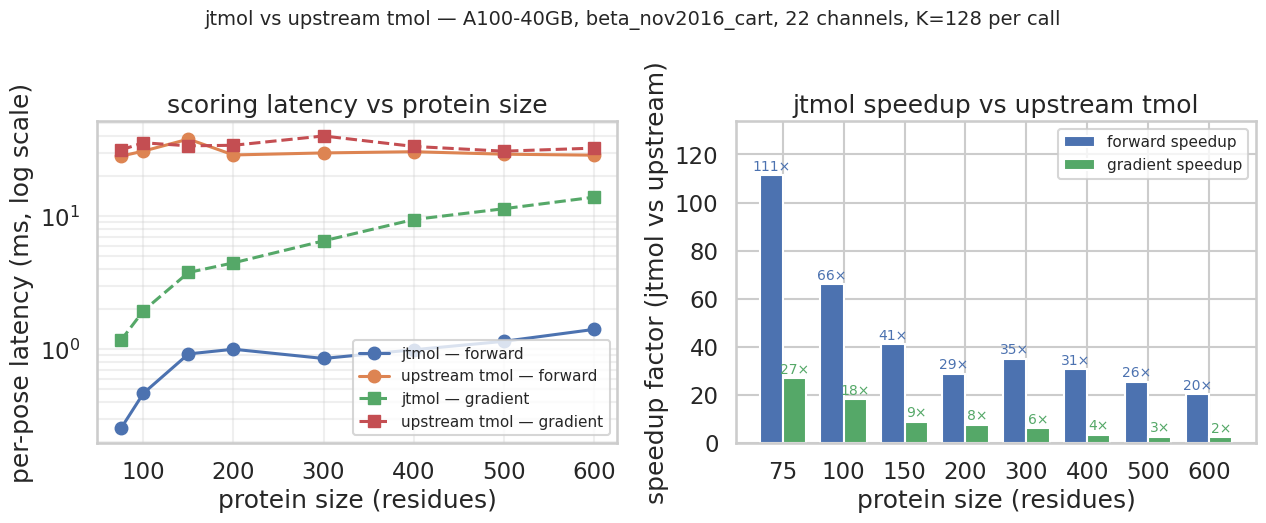

Here is the Python script that generated this plot: (Note: this script raises an exception after producing the figure.)
"""Generate the headline jtmol-vs-upstream-tmol speedup figure.

Reads numbers from ``docs/BENCHMARKS_SIZE_NL.md`` (full neighbor-list
sweep on Modal A100-40GB). Writes ``docs/figures/jtmol_vs_tmol.png``.

Style: seaborn whitegrid, sentence-case labels.
"""

from __future__ import annotations

import pathlib

import matplotlib.pyplot as plt
import seaborn as sns

sns.set_theme(style="whitegrid", context="talk")

# Numbers from docs/BENCHMARKS_SIZE_NL.md.
residues = [75, 100, 150, 200, 300, 400, 500, 600]
atoms    = [1116, 1591, 2465, 3039, 4466, 5899, 7561, 8800]
jtmol_e  = [0.254, 0.467, 0.923, 1.001, 0.853, 0.992, 1.147, 1.410]
up_e     = [28.314, 30.882, 38.035, 28.899, 29.931, 30.562, 29.287, 28.788]
jtmol_g  = [1.166, 1.949, 3.778, 4.467, 6.532, 9.449, 11.391, 13.907]
up_g     = [31.520, 35.686, 33.847, 34.166, 40.151, 33.497, 30.852, 32.521]

speedup_e = [u / j for u, j in zip(up_e, jtmol_e)]
speedup_g = [u / j for u, j in zip(up_g, jtmol_g)]

fig, axes = plt.subplots(1, 2, figsize=(13, 5.2))

# Left: per-pose latency (log)
ax = axes[0]
ax.plot(residues, jtmol_e, marker="o", linewidth=2.2, label="jtmol — forward")
ax.plot(residues, up_e, marker="o", linewidth=2.2, label="upstream tmol — forward")
ax.plot(residues, jtmol_g, marker="s", linewidth=2.2, linestyle="--", label="jtmol — gradient")
ax.plot(residues, up_g, marker="s", linewidth=2.2, linestyle="--", label="upstream tmol — gradient")
ax.set_yscale("log")
ax.set_xlabel("protein size (residues)")
ax.set_ylabel("per-pose latency (ms, log scale)")
ax.set_title("scoring latency vs protein size")
ax.legend(loc="lower right", fontsize=11, frameon=True)
ax.grid(True, which="both", alpha=0.3)

# Right: speedup factor
ax = axes[1]
import numpy as np
x = np.arange(len(residues))
width = 0.38
ax.bar(x - width / 2, speedup_e, width, label="forward speedup", color=sns.color_palette()[0])
ax.bar(x + width / 2, speedup_g, width, label="gradient speedup", color=sns.color_palette()[2])
for i, v in enumerate(speedup_e):
    ax.text(i - width / 2, v + 2, f"{v:.0f}×", ha="center", fontsize=10, color=sns.color_palette()[0])
for i, v in enumerate(speedup_g):
    ax.text(i + width / 2, v + 2, f"{v:.0f}×", ha="center", fontsize=10, color=sns.color_palette()[2])
ax.set_xticks(x)
ax.set_xticklabels([str(r) for r in residues])
ax.set_xlabel("protein size (residues)")
ax.set_ylabel("speedup factor (jtmol vs upstream)")
ax.set_title("jtmol speedup vs upstream tmol")
ax.legend(loc="upper right", fontsize=11, frameon=True)
ax.set_ylim(0, max(speedup_e) * 1.2)

fig.suptitle(
    "jtmol vs upstream tmol — A100-40GB, beta_nov2016_cart, 22 channels, K=128 per call",
    fontsize=14,
    y=1.02,
)
fig.tight_layout()

out_dir = pathlib.Path(__file__).resolve().parent
out_path = out_dir / "jtmol_vs_tmol.png"
fig.savefig(out_path, dpi=140, bbox_inches="tight")
print(f"wrote {out_path}")
